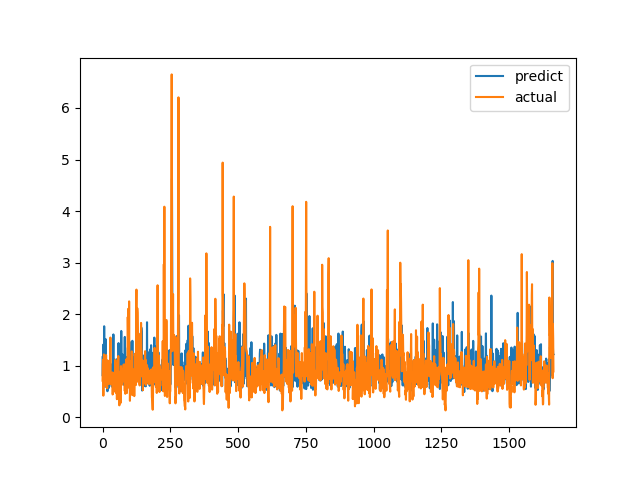

The data file committed next to this chart (first rows):
predict, actual
0.8163, 0.7094
1.183, 1.015
0.722, 1.116
1.41, 0.4183
0.9794, 1.002
0.7268, 1.219
1.765, 1.143
0.8937, 0.6528
0.9738, 0.6747
0.7837, 0.601
1.059, 0.6695
1.477, 0.6538
1.512, 0.7814
0.5871, 1.206
1.011, 0.8469
0.7754, 0.8286
1.103, 0.6482
0.733, 0.5624
0.5046, 0.7183
0.8841, 1.1
0.7732, 0.9542
1.072, 0.729
1.042, 0.6694
0.569, 0.8631
0.6314, 0.6465
0.7998, 0.8223
0.6752, 0.9236
1.09, 0.8301
0.7392, 1.067
0.9739, 1.546
0.9631, 0.6827
0.9983, 0.6386
0.7666, 0.6464
0.9356, 0.6881
0.5948, 0.7274
0.7525, 0.65
0.7346, 0.8694
1.042, 0.4409
0.7687, 0.4519
1.292, 0.7575
1.607, 0.4952
0.7702, 0.6851
0.6831, 0.7244
0.9407, 0.8654
0.6409, 0.74
0.7234, 0.8071
1.116, 0.8204
0.9371, 1.114
1.045, 1.109
0.6929, 0.4751
1.027, 1.039
0.8243, 0.9458
0.8774, 0.7878
0.841, 0.3505
1.131, 0.9368
0.591, 0.9868
1.036, 0.647
0.5966, 1.03
0.8014, 1.187
1.439, 0.9329
... 1,604 more rows
